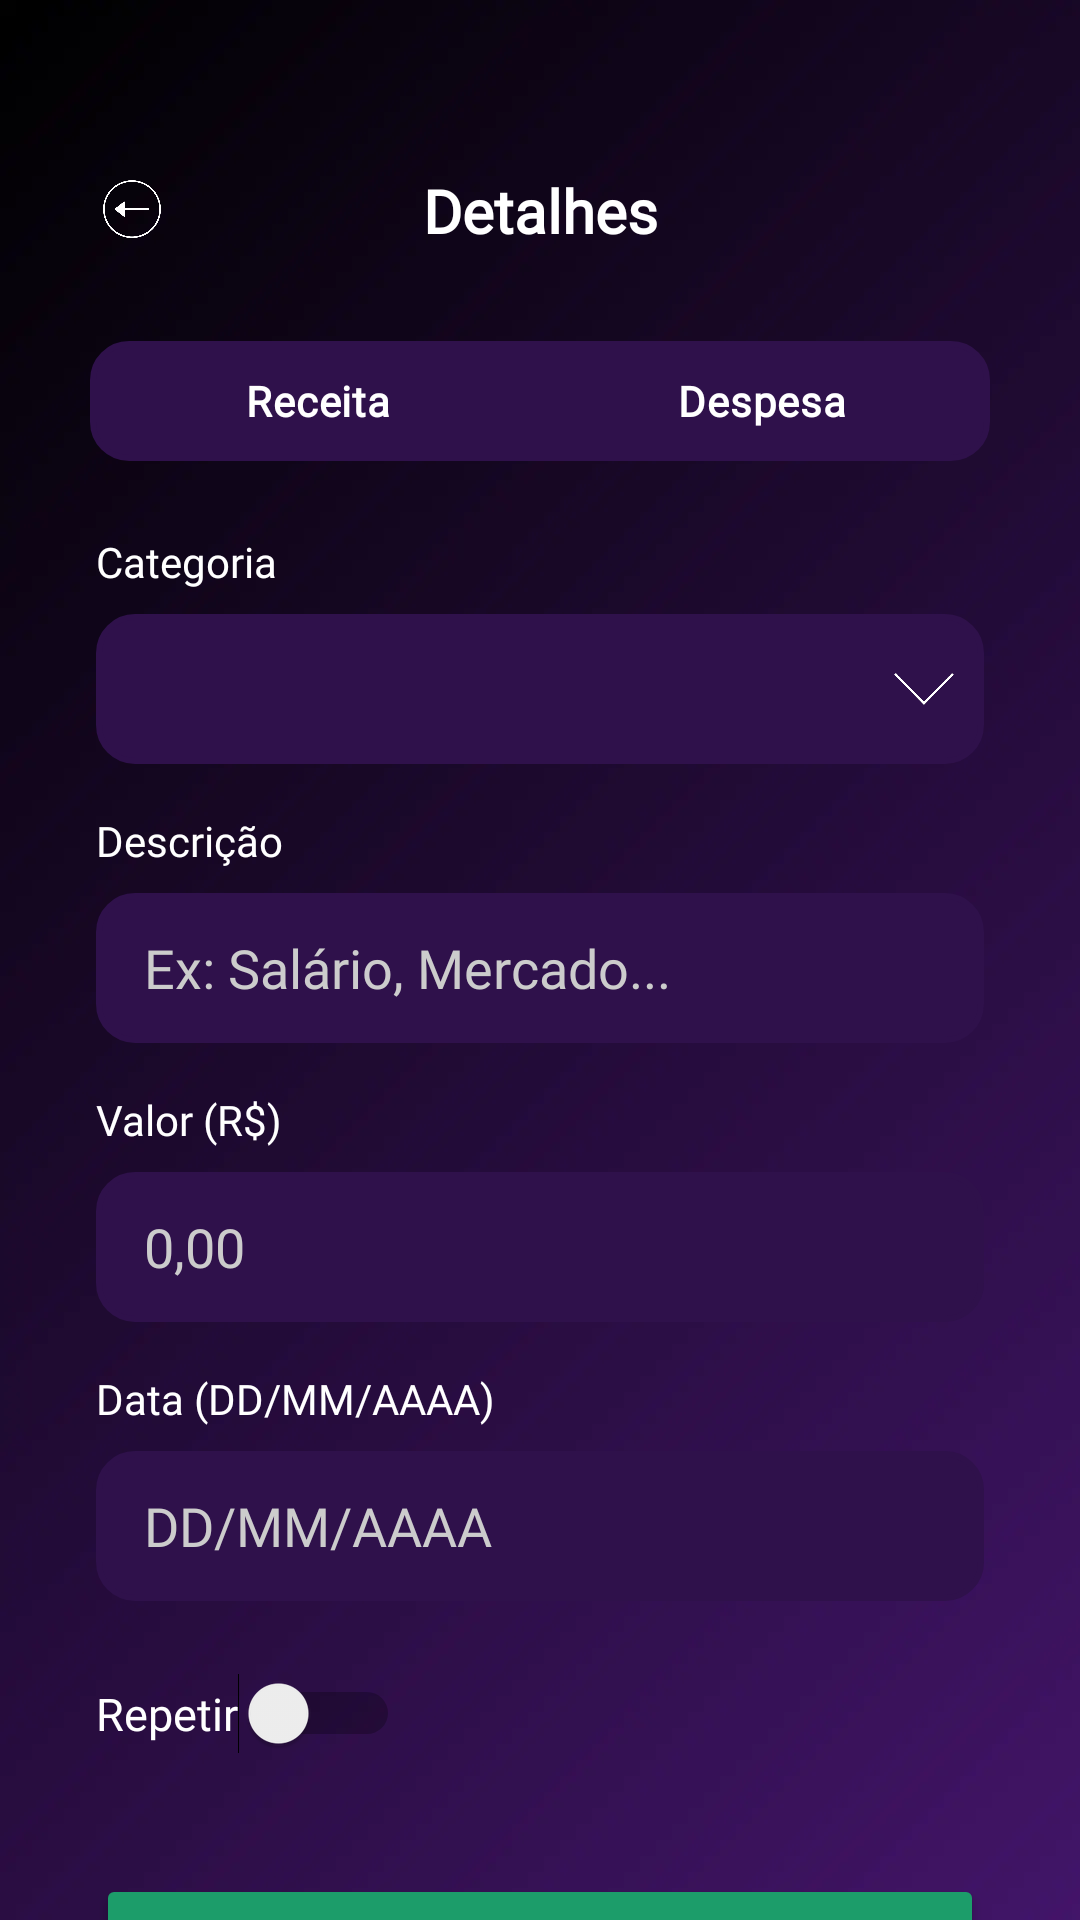

Produce the Android XML layout that renders to this screen, including the resource entries it uses.
<!-- AndroidManifest.xml: application theme Theme.ZennoFinancas -->
<!-- res/layout/activity_tela_detalhes_extrato.xml -->
<?xml version="1.0" encoding="utf-8"?>
<androidx.constraintlayout.widget.ConstraintLayout xmlns:android="http://schemas.android.com/apk/res/android"
    xmlns:app="http://schemas.android.com/apk/res-auto"
    xmlns:tools="http://schemas.android.com/tools"
    android:layout_width="match_parent"
    android:layout_height="match_parent"
    android:background="@drawable/fundo_4"
    tools:context=".TelaDetalhesExtrato">

    <ImageView
        android:id="@+id/btnVoltarDetalhes"
        android:layout_width="40dp"
        android:layout_height="40dp"
        android:layout_marginStart="24dp"
        android:layout_marginTop="50dp"
        android:contentDescription="@string/desc_voltar"
        android:padding="8dp"
        android:src="@drawable/voltar"
        app:layout_constraintStart_toStartOf="parent"
        app:layout_constraintTop_toTopOf="parent" />

    <TextView
        android:id="@+id/tituloDetalhes"
        android:layout_width="wrap_content"
        android:layout_height="wrap_content"
        android:fontFamily="@font/montserrat_medium"
        android:text="Detalhes"
        android:textColor="#FFFFFF"
        android:textSize="20sp"
        android:textStyle="bold"
        app:layout_constraintBottom_toBottomOf="@+id/btnVoltarDetalhes"
        app:layout_constraintEnd_toEndOf="parent"
        app:layout_constraintStart_toStartOf="parent"
        app:layout_constraintTop_toTopOf="@+id/btnVoltarDetalhes" />

    <RadioGroup
        android:id="@+id/rgTipoTransacao"
        android:layout_width="300dp"
        android:layout_height="40dp"
        android:layout_marginTop="30dp"
        android:background="@drawable/backgroud_roxo"
        android:backgroundTint="#2F114B"
        android:orientation="horizontal"
        android:padding="2dp"
        app:layout_constraintEnd_toEndOf="parent"
        app:layout_constraintStart_toStartOf="parent"
        app:layout_constraintTop_toBottomOf="@+id/tituloDetalhes">

        <RadioButton
            android:id="@+id/rbReceita"
            android:layout_width="0dp"
            android:layout_height="match_parent"
            android:layout_weight="1"
            android:background="@drawable/seletor_radio_receita"
            android:button="@null"
            android:fontFamily="@font/montserrat_medium"
            android:gravity="center"
            android:text="Receita"
            android:textColor="#FFFFFF"
            android:textStyle="bold" />

        <RadioButton
            android:id="@+id/rbDespesa"
            android:layout_width="0dp"
            android:layout_height="match_parent"
            android:layout_weight="1"
            android:background="@drawable/seletor_radio_despesa"
            android:button="@null"
            android:fontFamily="@font/montserrat_medium"
            android:gravity="center"
            android:text="Despesa"
            android:textColor="#FFFFFF"
            android:textStyle="bold" />
    </RadioGroup>

    <TextView
        android:id="@+id/lblCategoria"
        android:layout_width="wrap_content"
        android:layout_height="wrap_content"
        android:layout_marginStart="32dp"
        android:layout_marginTop="24dp"
        android:fontFamily="@font/montserrat_medium"
        android:text="Categoria"
        android:textColor="#FFFFFF"
        android:textSize="14sp"
        app:layout_constraintStart_toStartOf="parent"
        app:layout_constraintTop_toBottomOf="@+id/rgTipoTransacao" />

    <RelativeLayout
        android:id="@+id/containerSpCategoriaDetalhes"
        android:layout_width="0dp"
        android:layout_height="50dp"
        android:layout_marginStart="32dp"
        android:layout_marginTop="8dp"
        android:layout_marginEnd="32dp"
        app:layout_constraintEnd_toEndOf="parent"
        app:layout_constraintStart_toStartOf="parent"
        app:layout_constraintTop_toBottomOf="@+id/lblCategoria">

        <Spinner
            android:id="@+id/spCategoriaDetalhes"
            android:layout_width="match_parent"
            android:layout_height="match_parent"
            android:background="@drawable/backgroud_roxo"
            android:backgroundTint="#2F114B"
            android:fontFamily="@font/montserrat_medium"
            android:gravity="center_vertical"
            android:paddingStart="12dp"
            android:theme="@style/ThemeOverlay.AppCompat.Dark"
            android:textColor="#FFFFFF" />

        <ImageView
            android:layout_width="20dp"
            android:layout_height="20dp"
            android:layout_alignParentEnd="true"
            android:layout_centerVertical="true"
            android:layout_marginEnd="10dp"
            app:srcCompat="@drawable/seta_spinner" />
    </RelativeLayout>

    <TextView
        android:id="@+id/lblDescricao"
        android:layout_width="wrap_content"
        android:layout_height="wrap_content"
        android:layout_marginStart="32dp"
        android:layout_marginTop="16dp"
        android:fontFamily="@font/montserrat_medium"
        android:text="@string/lbl_descricao"
        android:textColor="#FFFFFF"
        android:textSize="14sp"
        app:layout_constraintStart_toStartOf="parent"
        app:layout_constraintTop_toBottomOf="@+id/containerSpCategoriaDetalhes" />

    <EditText
        android:id="@+id/edtDescricaoDetalhes"
        android:layout_width="0dp"
        android:layout_height="50dp"
        android:layout_marginStart="32dp"
        android:layout_marginTop="8dp"
        android:layout_marginEnd="32dp"
        android:autofillHints="name"
        android:background="@drawable/backgroud_roxo"
        android:backgroundTint="#2F114B"
        android:fontFamily="@font/montserrat_medium"
        android:hint="@string/hint_descricao"
        android:inputType="textCapSentences"
        android:paddingStart="16dp"
        android:textColor="#FFFFFF"
        android:textColorHint="#CCCCCC"
        app:layout_constraintEnd_toEndOf="parent"
        app:layout_constraintStart_toStartOf="parent"
        app:layout_constraintTop_toBottomOf="@+id/lblDescricao" />

    <TextView
        android:id="@+id/lblValor"
        android:layout_width="wrap_content"
        android:layout_height="wrap_content"
        android:layout_marginStart="32dp"
        android:layout_marginTop="16dp"
        android:fontFamily="@font/montserrat_medium"
        android:text="@string/lbl_valor"
        android:textColor="#FFFFFF"
        android:textSize="14sp"
        app:layout_constraintStart_toStartOf="parent"
        app:layout_constraintTop_toBottomOf="@+id/edtDescricaoDetalhes" />

    <EditText
        android:id="@+id/edtValorDetalhes"
        android:layout_width="0dp"
        android:layout_height="50dp"
        android:layout_marginStart="32dp"
        android:layout_marginTop="8dp"
        android:layout_marginEnd="32dp"
        android:importantForAutofill="no"
        android:background="@drawable/backgroud_roxo"
        android:backgroundTint="#2F114B"
        android:fontFamily="@font/montserrat_medium"
        android:hint="0,00"
        android:inputType="numberDecimal"
        android:paddingStart="16dp"
        android:textColor="#FFFFFF"
        android:textColorHint="#CCCCCC"
        app:layout_constraintEnd_toEndOf="parent"
        app:layout_constraintStart_toStartOf="parent"
        app:layout_constraintTop_toBottomOf="@+id/lblValor" />

    <TextView
        android:id="@+id/lblData"
        android:layout_width="wrap_content"
        android:layout_height="wrap_content"
        android:layout_marginStart="32dp"
        android:layout_marginTop="16dp"
        android:fontFamily="@font/montserrat_medium"
        android:text="@string/lbl_data"
        android:textColor="#FFFFFF"
        android:textSize="14sp"
        app:layout_constraintStart_toStartOf="parent"
        app:layout_constraintTop_toBottomOf="@+id/edtValorDetalhes" />

    <EditText
        android:id="@+id/edtDataDetalhes"
        android:layout_width="0dp"
        android:layout_height="50dp"
        android:layout_marginStart="32dp"
        android:layout_marginTop="8dp"
        android:layout_marginEnd="32dp"
        android:importantForAutofill="no"
        android:background="@drawable/backgroud_roxo"
        android:backgroundTint="#2F114B"
        android:fontFamily="@font/montserrat_medium"
        android:hint="DD/MM/AAAA"
        android:inputType="date"
        android:paddingStart="16dp"
        android:textColor="#FFFFFF"
        android:textColorHint="#CCCCCC"
        app:layout_constraintEnd_toEndOf="parent"
        app:layout_constraintStart_toStartOf="parent"
        app:layout_constraintTop_toBottomOf="@+id/lblData" />

    <Switch
        android:id="@+id/swtRepetirDetalhes"
        android:layout_width="wrap_content"
        android:layout_height="wrap_content"
        android:layout_marginStart="32dp"
        android:layout_marginTop="24dp"
        android:fontFamily="@font/montserrat_medium"
        android:text="Repetir"
        android:textColor="#FFFFFF"
        android:textSize="15sp"
        app:layout_constraintStart_toStartOf="parent"
        app:layout_constraintTop_toBottomOf="@+id/edtDataDetalhes" />

    <RelativeLayout
        android:id="@+id/containerSpRepeticaoDetalhes"
        android:layout_width="180dp"
        android:layout_height="36dp"
        android:layout_marginEnd="20dp"
        android:visibility="gone"
        app:layout_constraintBottom_toBottomOf="@+id/swtRepetirDetalhes"
        app:layout_constraintEnd_toEndOf="parent"
        app:layout_constraintTop_toTopOf="@+id/swtRepetirDetalhes">

        <Spinner
            android:id="@+id/spRepeticaoDetalhes"
            android:layout_width="match_parent"
            android:layout_height="match_parent"
            android:background="@drawable/backgroud_verde"
            android:backgroundTint="#1C9D6A"
            android:fontFamily="@font/montserrat_medium"
            android:gravity="center_vertical"
            android:paddingStart="12dp"
            android:theme="@style/ThemeOverlay.AppCompat.Dark"
            android:textColor="#FFFFFF"
            android:textStyle="bold" />

        <ImageView
            android:layout_width="20dp"
            android:layout_height="20dp"
            android:layout_alignParentEnd="true"
            android:layout_centerVertical="true"
            android:layout_marginEnd="10dp"
            app:srcCompat="@drawable/seta_spinner" />
    </RelativeLayout>

    <Button
        android:id="@+id/btnSalvarAlteracoes"
        android:layout_width="0dp"
        android:layout_height="55dp"
        android:layout_marginStart="32dp"
        android:layout_marginTop="40dp"
        android:layout_marginEnd="32dp"
        android:backgroundTint="#1C9D6A"
        android:fontFamily="@font/montserrat_medium"
        android:text="@string/btn_salvar_alteracoes"
        android:textColor="#FFFFFF"
        android:textSize="16sp"
        android:textStyle="bold"
        app:cornerRadius="12dp"
        app:layout_constraintEnd_toEndOf="parent"
        app:layout_constraintStart_toStartOf="parent"
        app:layout_constraintTop_toBottomOf="@+id/swtRepetirDetalhes" />

    <Button
        android:id="@+id/btnExcluirTransacao"
        android:layout_width="0dp"
        android:layout_height="55dp"
        android:layout_marginStart="32dp"
        android:layout_marginTop="16dp"
        android:layout_marginEnd="32dp"
        android:backgroundTint="#FF3131"
        android:fontFamily="@font/montserrat_medium"
        android:text="@string/btn_excluir_transacao"
        android:textColor="#FFFFFF"
        android:textSize="16sp"
        android:textStyle="bold"
        app:cornerRadius="12dp"
        app:layout_constraintEnd_toEndOf="parent"
        app:layout_constraintStart_toStartOf="parent"
        app:layout_constraintTop_toBottomOf="@+id/btnSalvarAlteracoes" />

</androidx.constraintlayout.widget.ConstraintLayout>
<!-- resources referenced by this layout -->
<resources>
  <!-- drawable backgroud_roxo (drawable) -->
  <shape xmlns:android="http://schemas.android.com/apk/res/android"
      android:shape="rectangle">
  
      
      <corners android:radius="12dp"/>
  
      
      <stroke
          android:width="2dp"
          android:color="#2f114b"/>
  
      
      <padding
          android:left="10dp"
          android:top="10dp"
          android:right="10dp"
          android:bottom="10dp"/>
  </shape>
  <!-- drawable backgroud_verde (drawable) -->
  <shape xmlns:android="http://schemas.android.com/apk/res/android"
      android:shape="rectangle">
  
      
      <corners android:radius="12dp"/>
  
      
      <stroke
          android:width="2dp"
          android:color="#1c9d6a"/>
  
      
      <padding
          android:left="10dp"
          android:top="10dp"
          android:right="10dp"
          android:bottom="10dp"/>
  </shape>
  <!-- drawable fundo_4: webp bitmap (drawable, 9894 bytes) -->
  <!-- drawable seletor_radio_despesa (drawable) -->
  <?xml version="1.0" encoding="utf-8"?>
  <selector xmlns:android="http://schemas.android.com/apk/res/android">
      <item android:state_checked="true">
          <shape android:shape="rectangle">
              <solid android:color="#FF3131"/>
              <corners android:topRightRadius="8dp" android:bottomRightRadius="8dp"/>
          </shape>
      </item>
      <item>
          <shape android:shape="rectangle">
              <solid android:color="@android:color/transparent"/>
          </shape>
      </item>
  </selector>
  <!-- drawable seletor_radio_receita (drawable) -->
  <?xml version="1.0" encoding="utf-8"?>
  <selector xmlns:android="http://schemas.android.com/apk/res/android">
      <item android:state_checked="true">
          <shape android:shape="rectangle">
              <solid android:color="#1C9D6A"/>
              <corners android:topLeftRadius="8dp" android:bottomLeftRadius="8dp"/>
          </shape>
      </item>
      <item>
          <shape android:shape="rectangle">
              <solid android:color="@android:color/transparent"/>
          </shape>
      </item>
  </selector>
  <!-- drawable seta_spinner: png bitmap (drawable, 20424 bytes) -->
  <!-- drawable voltar: webp bitmap (drawable, 16590 bytes) -->
  <string name="btn_excluir_transacao">Excluir Transação</string>
  <string name="btn_salvar_alteracoes">Salvar Alterações</string>
  <string name="desc_voltar">Voltar</string>
  <string name="hint_descricao">Ex: Salário, Mercado...</string>
  <string name="lbl_data">Data (DD/MM/AAAA)</string>
  <string name="lbl_descricao">Descrição</string>
  <string name="lbl_valor">Valor (R$)</string>
  <style name="Theme.ZennoFinancas" parent="Base.Theme.ZennoFinancas" />
  <style name="Base.Theme.ZennoFinancas" parent="Theme.Material3.DayNight.NoActionBar">
          <item name="android:scrollbarThumbVertical">@drawable/estilo_barra_rolagem</item>
          <item name="android:scrollbarSize">2dp</item>
          <item name="android:scrollbarFadeDuration">500</item>
      </style>
  <!-- drawable estilo_barra_rolagem (drawable) -->
  <?xml version="1.0" encoding="utf-8"?>
  <shape xmlns:android="http://schemas.android.com/apk/res/android">
      <solid android:color="#FFFFFF" />
  
      <corners android:radius="10dp" />
  
      <size android:width="2dp" />
  </shape>
</resources>
